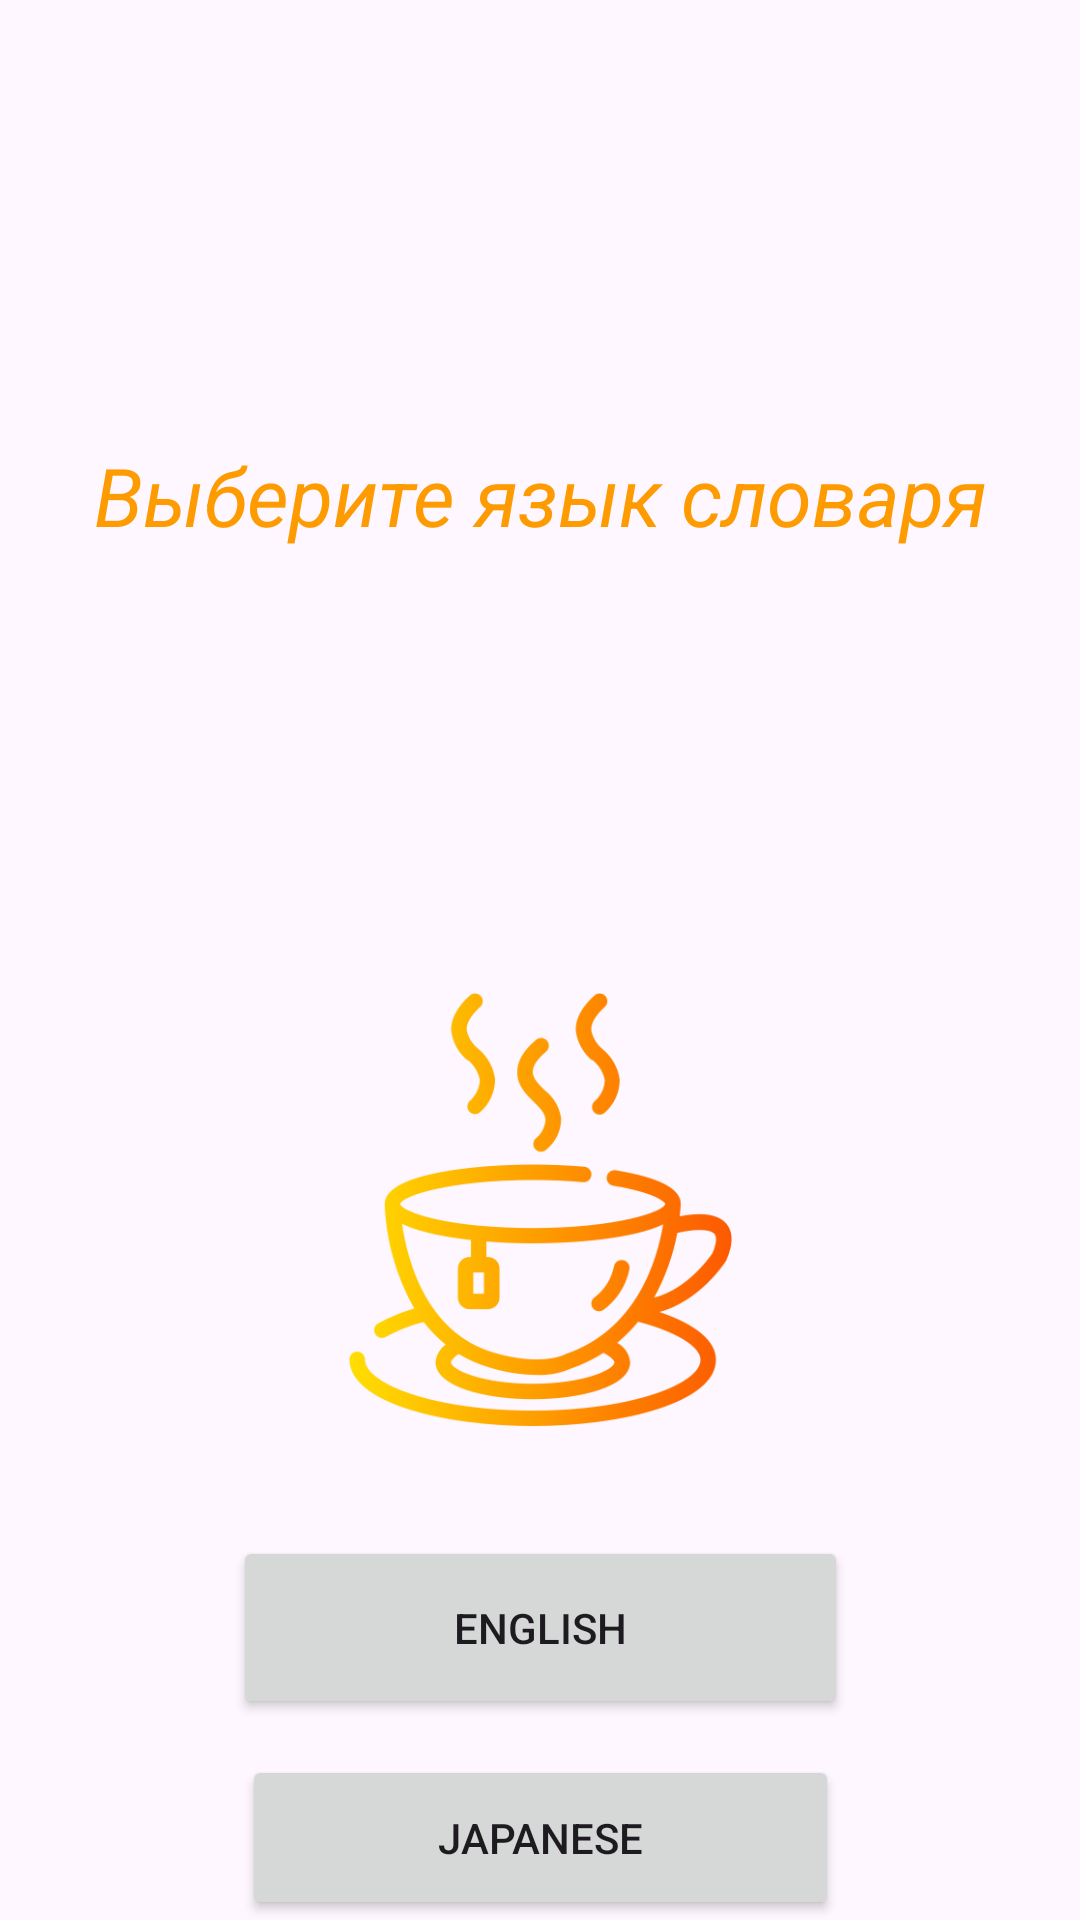

The Android layout XML behind this screen, and the referenced resources:
<!-- AndroidManifest.xml: application theme Theme.Foreignlanguage -->
<!-- res/layout/fragment_dictionary.xml -->
<?xml version="1.0" encoding="utf-8"?>
<androidx.constraintlayout.widget.ConstraintLayout
    xmlns:android="http://schemas.android.com/apk/res/android"
    xmlns:app="http://schemas.android.com/apk/res-auto"
    xmlns:tools="http://schemas.android.com/tools"
    android:layout_width="match_parent"
    android:layout_height="match_parent"
    tools:context=".lessons.LessonsFragment">


    <TextView
        android:id="@+id/textViewDictionaryFragment"
        android:layout_width="334dp"
        android:layout_height="304dp"
        android:gravity="center"
        android:text="Выберите язык словаря"
        android:textColor="@color/text"
        android:textSize="27sp"
        android:textStyle="italic"
        app:layout_constraintBottom_toBottomOf="parent"
        app:layout_constraintEnd_toEndOf="parent"
        app:layout_constraintStart_toStartOf="parent"
        app:layout_constraintTop_toTopOf="parent"
        app:layout_constraintVertical_bias="0.039" />

    <ImageView
        android:id="@+id/imageViewDictionaryFragment"
        android:layout_width="189dp"
        android:layout_height="165dp"
        android:src="@drawable/ic_dictionary"
        app:layout_constraintBottom_toTopOf="@+id/buttonEnglishDictionaryFragment"
        app:layout_constraintEnd_toEndOf="parent"
        app:layout_constraintStart_toStartOf="parent"
        app:layout_constraintTop_toBottomOf="@+id/textViewDictionaryFragment"
        app:layout_constraintVertical_bias="0.127" />

    <Button
        android:id="@+id/buttonEnglishDictionaryFragment"
        android:layout_width="205dp"
        android:layout_height="61dp"
        android:layout_marginBottom="12dp"
        android:text="English"
        app:layout_constraintBottom_toTopOf="@+id/buttonJapaneseDictionaryFragment"
        app:layout_constraintEnd_toEndOf="parent"
        app:layout_constraintStart_toStartOf="parent" />

    <Button
        android:id="@+id/buttonJapaneseDictionaryFragment"
        android:layout_width="199dp"
        android:layout_height="55dp"
        android:text="Japanese"
        app:layout_constraintBottom_toBottomOf="parent"
        app:layout_constraintEnd_toEndOf="parent"
        app:layout_constraintStart_toStartOf="parent" />

</androidx.constraintlayout.widget.ConstraintLayout>
<!-- resources referenced by this layout -->
<resources>
  <color name="text">#FD9B00</color>
  <!-- drawable ic_dictionary (drawable) -->
  <?xml version="1.0" encoding="utf-8"?>
  <selector xmlns:android="http://schemas.android.com/apk/res/android">
      <item android:state_pressed="true" android:drawable="@drawable/ic_dictionary_pressed" />
      <item android:drawable="@drawable/ic_dictionary_normal" />
  </selector>
  <style name="Theme.Foreignlanguage" parent="Base.Theme.Foreignlanguage" />
  <!-- drawable ic_dictionary_pressed: png bitmap (drawable, 36395 bytes) -->
  <!-- drawable ic_dictionary_normal: png bitmap (drawable, 30043 bytes) -->
  <style name="Base.Theme.Foreignlanguage" parent="Theme.Material3.DayNight.NoActionBar">
          
          
      </style>
</resources>
